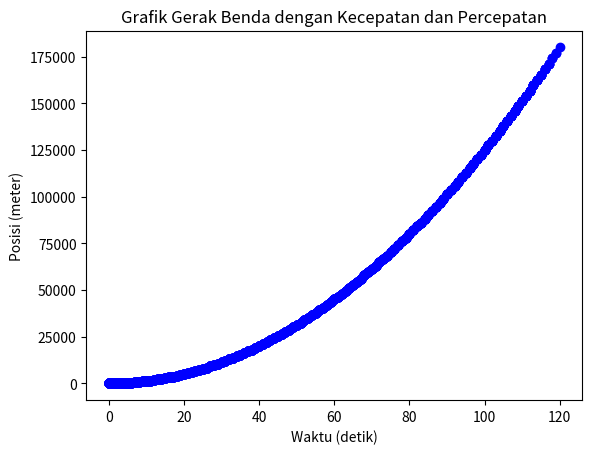

Here is the Python script that generated this plot:
import matplotlib.pyplot as plt

# Parameter gerak benda
kecepatan = 0 # kecepatan awal dalam meter per detik
percepatan = 25 # percepatan dalam meter per detik kuadrat
waktu_total = 120 # waktu total dalam detik

# Variabel untuk menyimpan data waktu dan posisi
posisi = []
waktu = []

# Loop untuk menghitung posisi setiap detik
for t in range(waktu_total + 1):
    x = kecepatan * t + 0.5 * percepatan * t**2 # posisi benda pada waktu t
    waktu.append(t)
    posisi.append(x)

    # Plot grafik posisi terhadap waktu
    plt.plot(waktu, posisi, marker='o', color='b', linestyle='-')
    plt.title('Grafik Gerak Benda dengan Kecepatan dan Percepatan')
    plt.xlabel('Waktu (detik)')
    plt.ylabel('Posisi (meter)')
    plt.show()